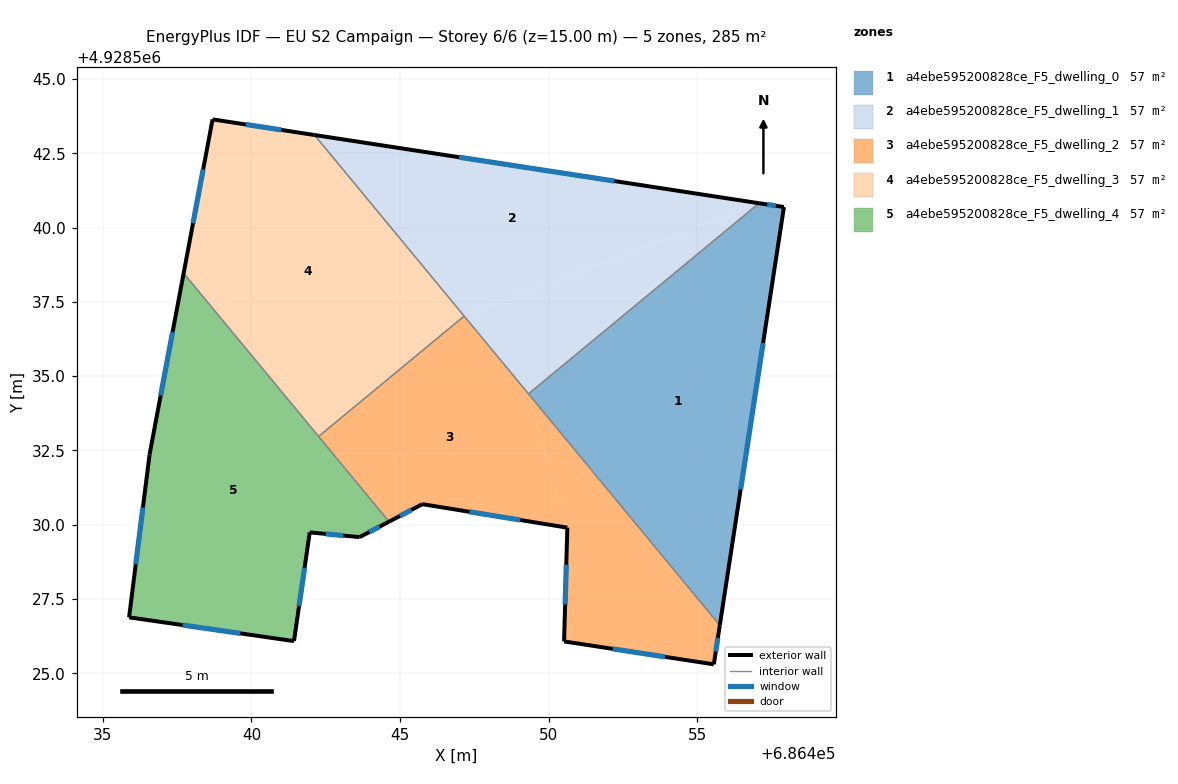
=== STOREY PLAN SPEC (per zone: floor XY polygon, exterior-wall plan segments, windows/doors) ===
zone 1: a4ebe595200828ce_F5_dwelling_0  (56.9 m²)
  floor: (686457.92, 4928540.69) (686455.76, 4928526.61) (686449.33, 4928534.40) (686457.09, 4928540.82)
  exterior wall: (686457.92, 4928540.69) – (686457.09, 4928540.82)  [0.8 m]
    window: (686457.65, 4928540.73) – (686457.36, 4928540.78)  [0.3 m²]
  exterior wall: (686455.76, 4928526.61) – (686457.92, 4928540.69)  [14.2 m]
    window: (686456.47, 4928531.19) – (686457.22, 4928536.11)  [5.2 m²]
  interior walls: 2
zone 2: a4ebe595200828ce_F5_dwelling_1  (56.9 m²)
  floor: (686457.09, 4928540.82) (686447.16, 4928537.02) (686442.12, 4928543.12)
  floor: (686457.09, 4928540.82) (686449.33, 4928534.40) (686447.16, 4928537.02)
  exterior wall: (686457.09, 4928540.82) – (686442.12, 4928543.12)  [15.1 m]
    window: (686452.22, 4928541.57) – (686446.99, 4928542.37)  [5.5 m²]
  interior walls: 3
zone 3: a4ebe595200828ce_F5_dwelling_2  (56.9 m²)
  floor: (686449.32, 4928534.40) (686455.76, 4928526.61) (686455.56, 4928525.30) (686450.52, 4928526.07) (686450.63, 4928529.90)
  floor: (686449.32, 4928534.40) (686450.63, 4928529.90) (686445.75, 4928530.69) (686444.63, 4928530.10) (686442.26, 4928532.97) (686447.16, 4928537.02)
  exterior wall: (686455.56, 4928525.30) – (686455.76, 4928526.61)  [1.3 m]
    window: (686455.63, 4928525.73) – (686455.70, 4928526.19)  [0.5 m²]
  exterior wall: (686450.52, 4928526.07) – (686455.56, 4928525.30)  [5.1 m]
    window: (686452.16, 4928525.82) – (686453.92, 4928525.55)  [1.9 m²]
  exterior wall: (686450.63, 4928529.90) – (686450.52, 4928526.07)  [3.8 m]
    window: (686450.60, 4928528.66) – (686450.56, 4928527.32)  [1.4 m²]
  exterior wall: (686445.75, 4928530.69) – (686450.63, 4928529.90)  [4.9 m]
    window: (686447.34, 4928530.43) – (686449.05, 4928530.16)  [1.8 m²]
  exterior wall: (686444.63, 4928530.10) – (686445.75, 4928530.69)  [1.3 m]
    window: (686445.00, 4928530.29) – (686445.39, 4928530.50)  [0.5 m²]
  interior walls: 4
zone 4: a4ebe595200828ce_F5_dwelling_3  (56.9 m²)
  floor: (686442.12, 4928543.12) (686447.16, 4928537.02) (686442.26, 4928532.97) (686437.72, 4928538.46) (686438.69, 4928543.64)
  exterior wall: (686442.12, 4928543.12) – (686438.69, 4928543.64)  [3.5 m]
    window: (686441.01, 4928543.29) – (686439.81, 4928543.47)  [1.3 m²]
  exterior wall: (686438.69, 4928543.64) – (686437.72, 4928538.46)  [5.3 m]
    window: (686438.38, 4928541.96) – (686438.04, 4928540.15)  [1.9 m²]
  interior walls: 3
zone 5: a4ebe595200828ce_F5_dwelling_4  (56.9 m²)
  floor: (686437.72, 4928538.46) (686444.63, 4928530.10) (686443.64, 4928529.58) (686441.96, 4928529.74) (686441.43, 4928526.08) (686435.88, 4928526.88) (686436.57, 4928532.36)
  exterior wall: (686435.88, 4928526.88) – (686441.43, 4928526.08)  [5.6 m]
    window: (686437.69, 4928526.62) – (686439.63, 4928526.34)  [2.1 m²]
  exterior wall: (686436.57, 4928532.36) – (686435.88, 4928526.88)  [5.5 m]
    window: (686436.35, 4928530.58) – (686436.11, 4928528.66)  [2.0 m²]
  exterior wall: (686437.72, 4928538.46) – (686436.57, 4928532.36)  [6.2 m]
    window: (686437.35, 4928536.48) – (686436.95, 4928534.35)  [2.3 m²]
  exterior wall: (686443.64, 4928529.58) – (686444.63, 4928530.10)  [1.1 m]
    window: (686443.96, 4928529.75) – (686444.31, 4928529.93)  [0.4 m²]
  exterior wall: (686441.96, 4928529.74) – (686443.64, 4928529.58)  [1.7 m]
    window: (686442.51, 4928529.69) – (686443.10, 4928529.63)  [0.6 m²]
  exterior wall: (686441.43, 4928526.08) – (686441.96, 4928529.74)  [3.7 m]
    window: (686441.61, 4928527.27) – (686441.79, 4928528.55)  [1.4 m²]
  interior walls: 2

=== DERIVED (storey summary) ===
Building: EU S2 Campaign
Storey: 6 of 6  (floor level z = 15.00 m)
Storey gross floor area: 284.6 m²
Zones on this storey: 5
  - a4ebe595200828ce_F5_dwelling_0: floor 56.9 m²; exterior wall 15.1 m (45.3 m²); 2 window(s) 5.5 m²; WWR 12.2%
  - a4ebe595200828ce_F5_dwelling_1: floor 56.9 m²; exterior wall 15.1 m (45.4 m²); 1 window(s) 5.5 m²; WWR 12.2%
  - a4ebe595200828ce_F5_dwelling_2: floor 56.9 m²; exterior wall 16.5 m (49.4 m²); 5 window(s) 6.0 m²; WWR 12.2%
  - a4ebe595200828ce_F5_dwelling_3: floor 56.9 m²; exterior wall 8.7 m (26.2 m²); 2 window(s) 3.2 m²; WWR 12.2%
  - a4ebe595200828ce_F5_dwelling_4: floor 56.9 m²; exterior wall 23.8 m (71.5 m²); 6 window(s) 8.7 m²; WWR 12.2%
Zone adjacency (shared interzone walls):
  - a4ebe595200828ce_F5_dwelling_0 ↔ a4ebe595200828ce_F5_dwelling_1
  - a4ebe595200828ce_F5_dwelling_0 ↔ a4ebe595200828ce_F5_dwelling_2
  - a4ebe595200828ce_F5_dwelling_1 ↔ a4ebe595200828ce_F5_dwelling_2
  - a4ebe595200828ce_F5_dwelling_1 ↔ a4ebe595200828ce_F5_dwelling_3
  - a4ebe595200828ce_F5_dwelling_2 ↔ a4ebe595200828ce_F5_dwelling_3
  - a4ebe595200828ce_F5_dwelling_2 ↔ a4ebe595200828ce_F5_dwelling_4
  - a4ebe595200828ce_F5_dwelling_3 ↔ a4ebe595200828ce_F5_dwelling_4